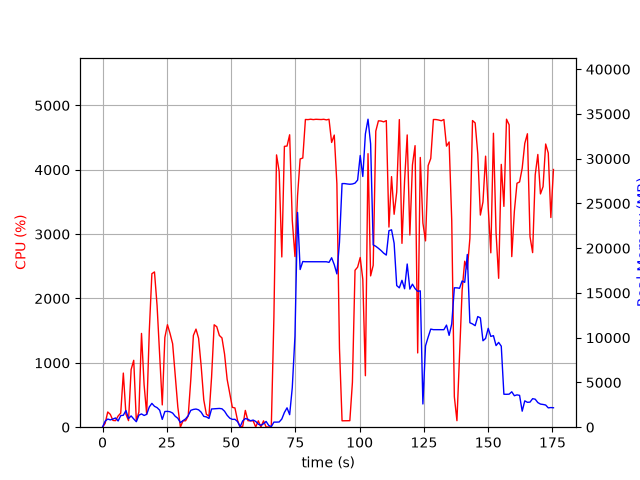

Values plotted in this chart, from the file beside it:
elapsed_time, nproc, cpu, mem_real, mem_virtual
4.887580871582031e-05, 1, 0.0, 12.05, 3187
1.008, 4, 59.5, 674.6, 2732
2.018, 4, 236.6, 911.7, 2808
3.028, 3, 199.0, 817.9, 2395
4.039, 5, 105.0, 915.6, 3243
5.049, 5, 101.8, 1032, 3417
6.062, 3, 174.2, 695, 2409
7.072, 7, 218.6, 1295, 4741
8.083, 5, 841, 1335, 3927
9.096, 7, 203.2, 1862, 5702
10.1, 4, 102.1, 973.1, 3236
11.11, 4, 895.3, 1261, 3411
12.13, 3, 1040, 923.1, 2894
13.14, 2, 101.2, 613.1, 2079
14.14, 3, 235.9, 1343, 3517
15.15, 3, 1457, 1482, 3562
16.16, 3, 659.3, 1310, 3686
17.17, 3, 201.6, 1436, 3922
18.18, 3, 1493, 2259, 4455
19.19, 3, 2385, 2662, 4906
20.2, 3, 2413, 2334, 4834
21.21, 3, 1889, 2187, 4938
22.22, 3, 1122, 1901, 5106
23.23, 2, 346.2, 873, 3391
24.24, 2, 1395, 1752, 3583
25.24, 2, 1592, 1772, 3583
26.25, 2, 1456, 1724, 3583
27.26, 2, 1296, 1580, 3611
28.27, 2, 802.2, 1219, 3657
29.28, 2, 314.6, 999, 3670
30.28, 2, 1.0, 513.8, 2132
31.29, 2, 99.9, 733.5, 2350
32.3, 2, 100.0, 929.6, 2594
33.31, 2, 174.4, 1291, 3036
34.32, 2, 739.4, 1884, 3669
35.33, 2, 1426, 1986, 3625
36.34, 2, 1524, 2030, 3713
37.35, 2, 1382, 1942, 3797
38.36, 2, 946.3, 1675, 3887
39.37, 2, 424.0, 1210, 4011
40.38, 2, 199.9, 1151, 4031
41.39, 2, 172.3, 980.2, 4051
42.4, 2, 776.8, 2036, 4321
43.41, 2, 1592, 2059, 4321
44.42, 2, 1561, 2093, 4349
45.43, 2, 1426, 2097, 4369
46.44, 2, 1387, 2056, 4431
47.45, 2, 1137, 1786, 4447
48.46, 2, 743.2, 1331, 4463
49.47, 2, 524.9, 1014, 4515
50.48, 2, 309.0, 875.9, 4515
51.49, 2, 298.9, 880.3, 4515
52.5, 2, 105.9, 628, 4515
53.51, 2, 3.0, 59.71, 169.6
54.52, 4, 13.9, 708.3, 2443
55.53, 4, 260.6, 969.2, 2830
56.55, 4, 101.1, 888.2, 2685
57.56, 3, 99.0, 714.2, 2154
58.57, 3, 100.0, 797.1, 2266
59.58, 5, 3.0, 647.5, 2556
... 114 more rows
